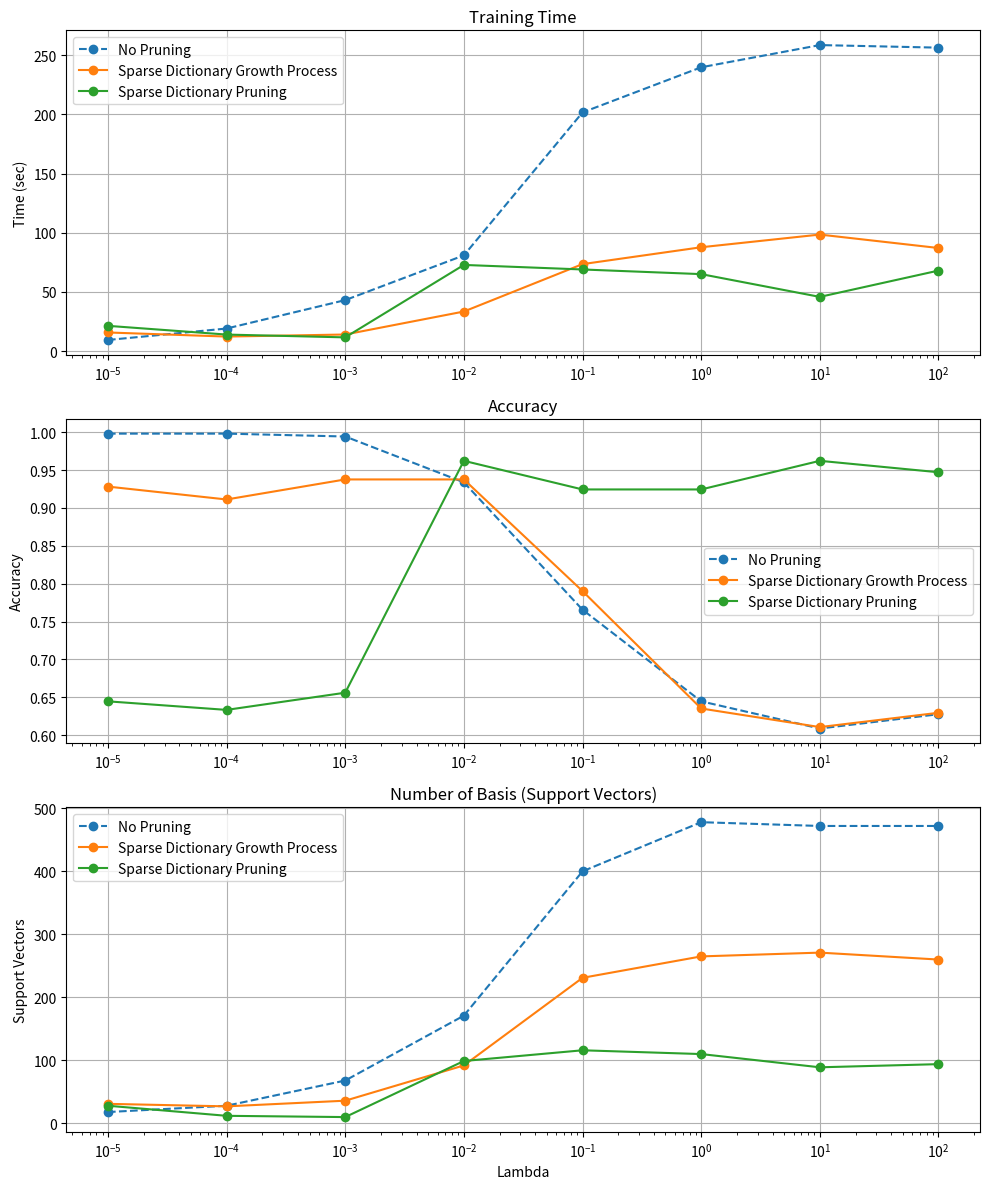

Generate this figure with matplotlib:
import matplotlib.pyplot as plt
import numpy as np

# lambda 値
lambdas = [1e-5, 1e-4, 1e-3, 1e-2, 0.1, 1.0, 10, 100]

# 枝刈りなしの結果
time_no_prune = [9.4188, 19.0890, 43.0868, 80.8836, 201.6332, 239.7608, 258.5186, 256.3522]
acc_no_prune = [0.9981, 0.9981, 0.9943, 0.9338, 0.7656, 0.6446, 0.6087, 0.6276]
base_no_prune = [18, 28, 68, 171, 400, 478, 472, 472]

# 枝刈りありの結果
time_prune = [11.5602, 17.9117, 21.5783, 50.2306, 136.4084, 147.7677, 172.1772, 180.5005]
acc_prune = [0.9887, 0.8979, 0.8639, 0.9187, 0.8034, 0.6049, 0.6427, 0.6314]
base_prune = [16, 28, 34, 89, 254, 253, 275, 271]

# cython-枝刈りなしの結果
time_nc_prune = [15.7494, 12.2922, 14.0270, 33.4471, 73.4886, 87.7436, 98.4539, 87.0964]
acc_nc_prune  = [0.9281663516068053, 0.9111531190926276, 0.9376181474480151, 0.9376181474480151,
               0.7901701323251418, 0.6351606805293005, 0.610586011342155, 0.6294896030245747]
base_nc_prune = [31, 27, 36, 92, 231, 265, 271, 260]


# cython-枝刈りありの結果
time_c_prune = [4.6966, 10.6492, 12.3738, 33.1161, 74.1134, 98.5616, 91.7693, 108.0269]
acc_c_prune = [0.9981, 0.9660, 0.7921, 0.9244, 0.7089, 0.6389, 0.6238, 0.6011]
base_c_prune = [12, 25, 36, 81, 243, 287, 274, 270]

time_proj = [21.3536, 13.9772, 11.6198, 72.8096, 68.9656, 65.0394, 45.8056, 68.0279]
acc_proj = [0.6446, 0.6333, 0.6560, 0.9622, 0.9244, 0.9244, 0.9622, 0.9471]
base_proj = [28, 12, 10, 99, 116, 110, 89, 94]


fig, axs = plt.subplots(3, 1, figsize=(10, 12))

# 1. 処理時間
axs[0].plot(lambdas, time_no_prune, marker='o', label='No Pruning', linestyle='--')
# axs[0].plot(lambdas, time_prune, marker='s', label='Pruning')
# axs[0].plot(lambdas, time_c_prune, marker='s', label='cython Pruning', linestyle=':')
axs[0].plot(lambdas, time_nc_prune, marker='o', label='Sparse Dictionary Growth Process', linestyle='-')
axs[0].plot(lambdas, time_proj, marker='o', label='Sparse Dictionary Pruning', linestyle='-')
axs[0].set_xscale("log")
axs[0].set_ylabel("Time (sec)")
axs[0].set_title("Training Time")
axs[0].set_xticks(lambdas)
axs[0].legend()
axs[0].grid(True)

# 2. 精度
axs[1].plot(lambdas, acc_no_prune, marker='o', label='No Pruning', linestyle='--')
# axs[1].plot(lambdas, acc_prune, marker='s', label='Pruning')
# axs[1].plot(lambdas, acc_c_prune, marker='s', label='cython Pruning', linestyle=':')
axs[1].plot(lambdas, acc_nc_prune, marker='o', label='Sparse Dictionary Growth Process', linestyle='-')
axs[1].plot(lambdas, acc_proj, marker='o', label='Sparse Dictionary Pruning', linestyle='-')
axs[1].set_xscale("log")
axs[1].set_ylabel("Accuracy")
axs[1].set_title("Accuracy")
axs[1].set_xticks(lambdas)
axs[1].legend()
axs[1].grid(True)

# 3. 基底数
axs[2].plot(lambdas, base_no_prune, marker='o', label='No Pruning', linestyle='--')
# axs[2].plot(lambdas, base_prune, marker='s', label='Pruning')
# axs[2].plot(lambdas, base_c_prune, marker='s', label='cython Pruning', linestyle=':')
axs[2].plot(lambdas, base_nc_prune, marker='o', label='Sparse Dictionary Growth Process', linestyle='-')
axs[2].plot(lambdas, base_proj, marker='o', label='Sparse Dictionary Pruning', linestyle='-')
axs[2].set_xscale("log")
axs[2].set_ylabel("Support Vectors")
axs[2].set_xlabel("Lambda")
axs[2].set_title("Number of Basis (Support Vectors)")
axs[2].set_xticks(lambdas)
axs[2].legend()
axs[2].grid(True)

plt.tight_layout()
plt.show()
